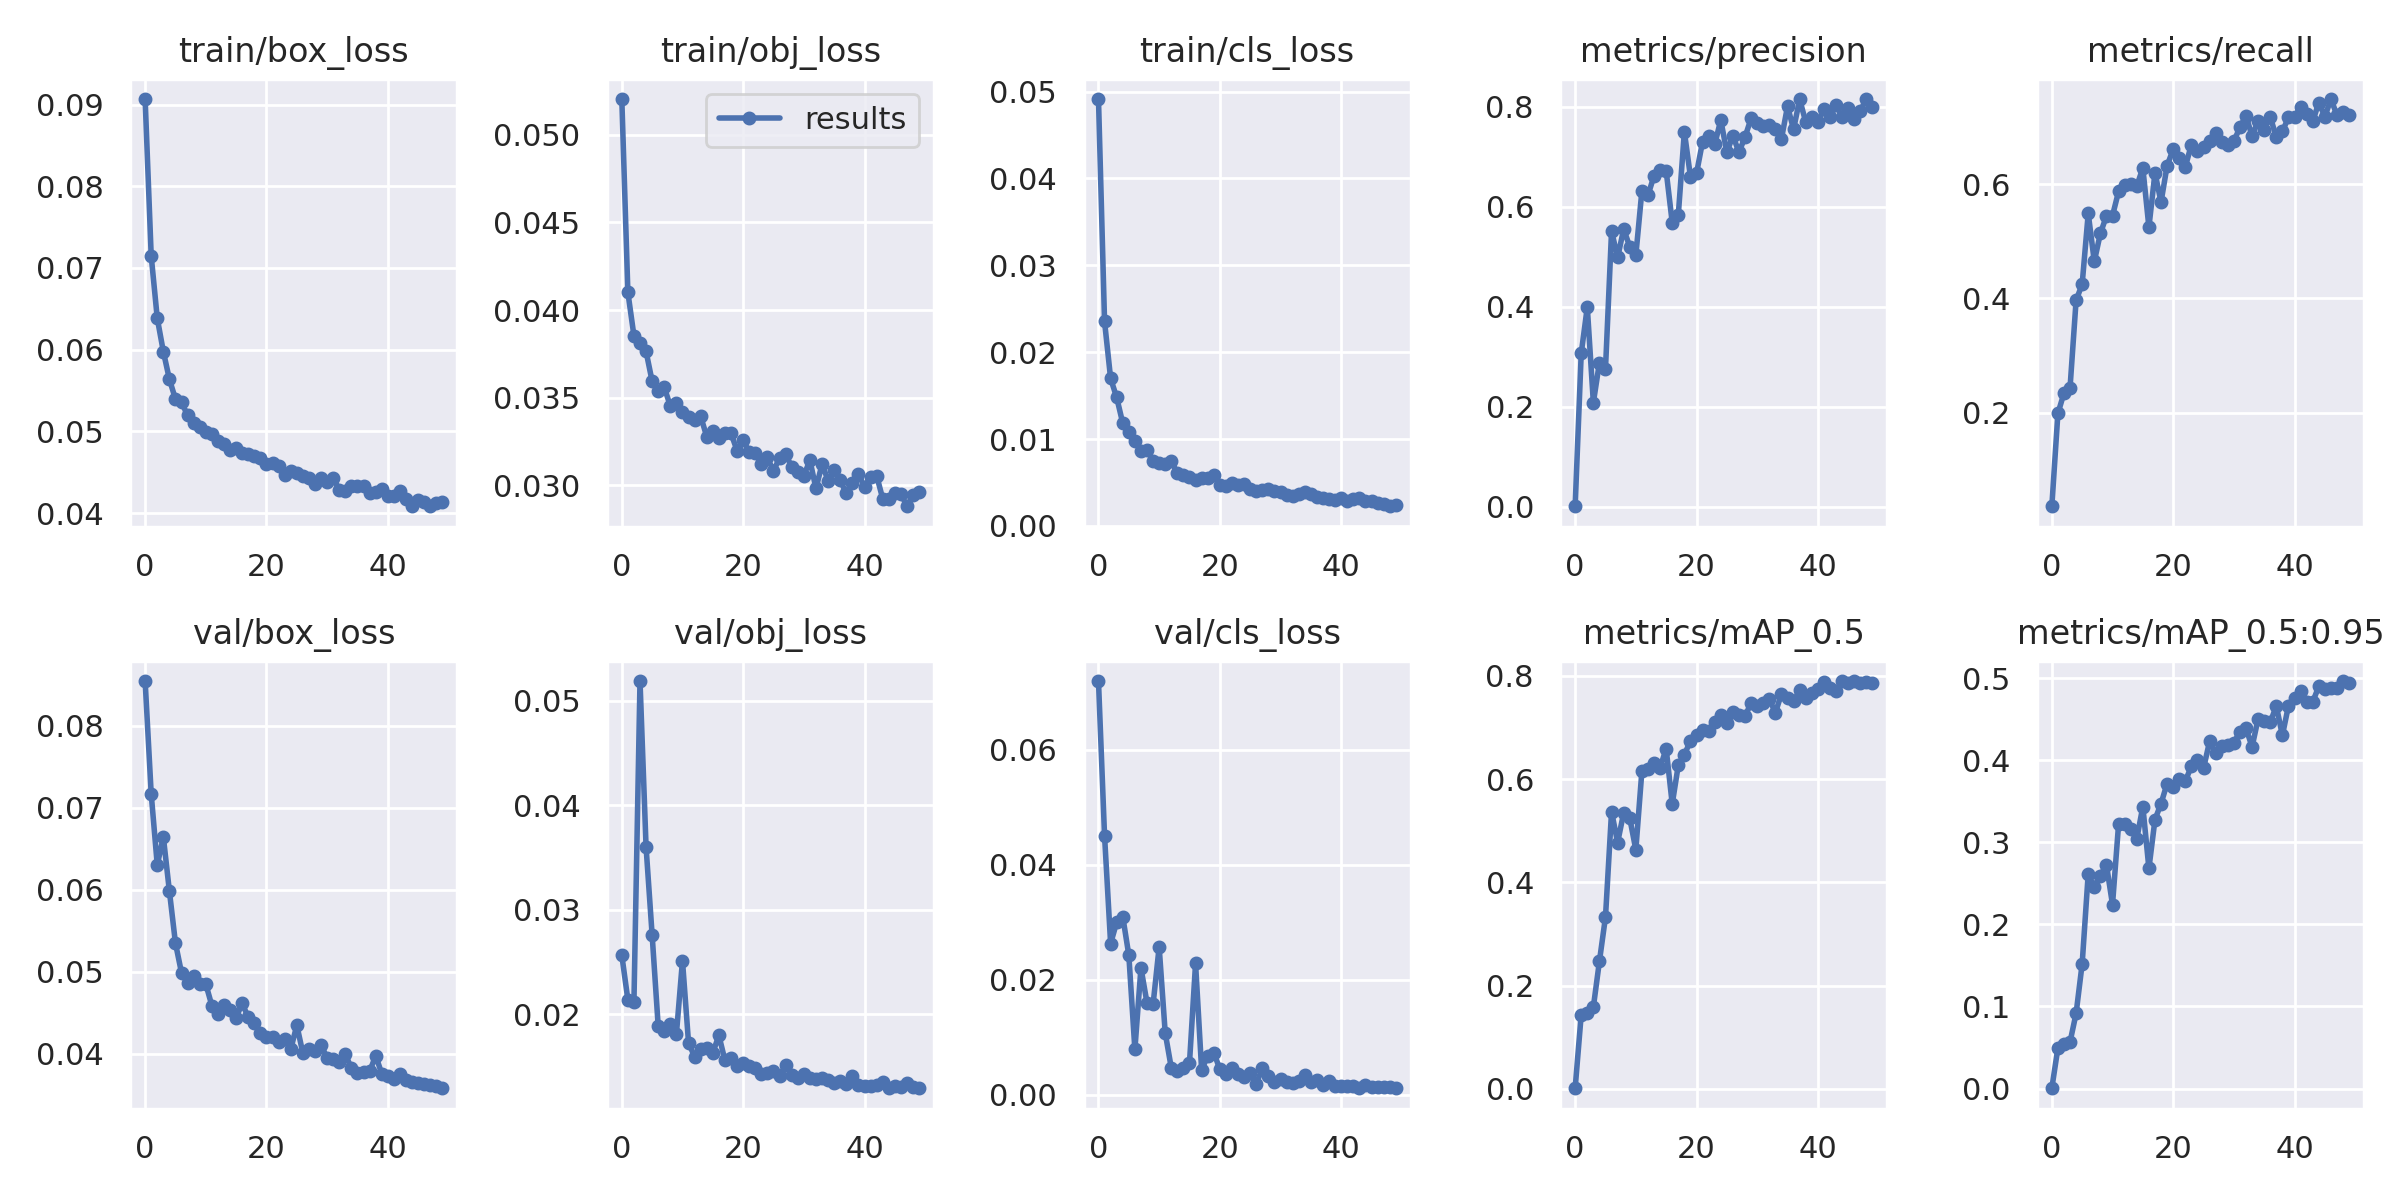

Data behind this chart, as committed beside it:
epoch, train/box_loss, train/obj_loss, train/cls_loss, metrics/precision, metrics/recall, metrics/mAP_0.5, metrics/mAP_0.5:0.95, val/box_loss, val/obj_loss, val/cls_loss, x/lr0, x/lr1, x/lr2
0, 0.09069, 0.05203, 0.04914, 0.001106, 0.03588, 0.001381, 0.0004218, 0.08542, 0.02566, 0.07201, 0.07077, 0.003248, 0.003248
1, 0.07149, 0.04101, 0.02353, 0.3071, 0.1983, 0.1439, 0.04942, 0.07168, 0.02139, 0.04509, 0.04065, 0.006463, 0.006463
2, 0.06384, 0.03853, 0.01698, 0.3995, 0.234, 0.1467, 0.0546, 0.063, 0.0212, 0.02631, 0.01041, 0.009558, 0.009558
3, 0.05977, 0.0381, 0.01479, 0.2084, 0.2432, 0.1586, 0.05674, 0.06643, 0.05187, 0.03001, 0.00946, 0.00946, 0.00946
4, 0.05638, 0.03764, 0.01183, 0.2885, 0.3964, 0.2473, 0.09153, 0.05981, 0.03599, 0.03101, 0.00946, 0.00946, 0.00946
5, 0.05394, 0.03594, 0.01082, 0.2763, 0.4249, 0.3331, 0.152, 0.05347, 0.02758, 0.0243, 0.00928, 0.00928, 0.00928
6, 0.05357, 0.03537, 0.00975, 0.5517, 0.5486, 0.5372, 0.2617, 0.04985, 0.01887, 0.007864, 0.0091, 0.0091, 0.0091
7, 0.05194, 0.0356, 0.008604, 0.4991, 0.4647, 0.4773, 0.2454, 0.04864, 0.01841, 0.02208, 0.00892, 0.00892, 0.00892
8, 0.05102, 0.03453, 0.00873, 0.5555, 0.5136, 0.5351, 0.2593, 0.04953, 0.01904, 0.01597, 0.00874, 0.00874, 0.00874
9, 0.05052, 0.03471, 0.007519, 0.5204, 0.5444, 0.5245, 0.2727, 0.04844, 0.01814, 0.01574, 0.00856, 0.00856, 0.00856
10, 0.04987, 0.0342, 0.007281, 0.5031, 0.5447, 0.4634, 0.2241, 0.04849, 0.02513, 0.02571, 0.00838, 0.00838, 0.00838
11, 0.04973, 0.03391, 0.007172, 0.6322, 0.5872, 0.6159, 0.3218, 0.04586, 0.01727, 0.01073, 0.0082, 0.0082, 0.0082
12, 0.04877, 0.03375, 0.007459, 0.6233, 0.5978, 0.6195, 0.3226, 0.04484, 0.01595, 0.004666, 0.00802, 0.00802, 0.00802
13, 0.04846, 0.03394, 0.006075, 0.6622, 0.5997, 0.6319, 0.3166, 0.04591, 0.01672, 0.004106, 0.00784, 0.00784, 0.00784
14, 0.04773, 0.03279, 0.005882, 0.673, 0.5967, 0.6225, 0.3041, 0.04533, 0.01682, 0.004569, 0.00766, 0.00766, 0.00766
15, 0.04797, 0.03311, 0.005607, 0.672, 0.6283, 0.659, 0.3435, 0.04441, 0.01633, 0.005549, 0.00748, 0.00748, 0.00748
16, 0.04736, 0.03272, 0.005241, 0.5684, 0.5246, 0.5518, 0.2681, 0.04612, 0.01799, 0.02284, 0.0073, 0.0073, 0.0073
17, 0.04727, 0.03297, 0.005484, 0.5841, 0.6198, 0.6272, 0.3275, 0.04442, 0.01561, 0.004324, 0.00712, 0.00712, 0.00712
18, 0.04692, 0.03297, 0.005571, 0.7504, 0.5687, 0.6471, 0.3472, 0.04379, 0.01582, 0.006744, 0.00694, 0.00694, 0.00694
19, 0.04675, 0.03199, 0.005875, 0.6606, 0.6323, 0.6744, 0.3715, 0.04253, 0.01509, 0.007325, 0.00676, 0.00676, 0.00676
20, 0.04603, 0.0326, 0.004772, 0.667, 0.6612, 0.6858, 0.3671, 0.0421, 0.01536, 0.004453, 0.00658, 0.00658, 0.00658
21, 0.04612, 0.03189, 0.004569, 0.7306, 0.646, 0.6949, 0.3769, 0.04204, 0.01511, 0.003541, 0.0064, 0.0064, 0.0064
22, 0.04572, 0.03186, 0.004897, 0.7414, 0.6301, 0.6943, 0.3743, 0.04147, 0.01482, 0.004722, 0.00622, 0.00622, 0.00622
23, 0.04471, 0.0312, 0.004754, 0.7249, 0.6693, 0.7105, 0.3927, 0.04179, 0.01427, 0.003611, 0.00604, 0.00604, 0.00604
24, 0.04519, 0.0316, 0.004838, 0.7739, 0.6585, 0.7241, 0.4007, 0.04054, 0.01435, 0.003097, 0.00586, 0.00586, 0.00586
25, 0.04488, 0.03081, 0.004286, 0.7095, 0.6659, 0.7097, 0.3899, 0.04348, 0.01457, 0.003714, 0.00568, 0.00568, 0.00568
26, 0.04454, 0.03159, 0.004054, 0.7421, 0.6758, 0.7293, 0.4229, 0.04006, 0.0141, 0.001912, 0.0055, 0.0055, 0.0055
27, 0.04423, 0.03182, 0.004148, 0.7098, 0.6888, 0.7239, 0.4087, 0.04058, 0.01518, 0.004563, 0.00532, 0.00532, 0.00532
28, 0.04356, 0.03104, 0.004219, 0.7398, 0.6739, 0.7215, 0.4173, 0.04036, 0.01421, 0.003164, 0.00514, 0.00514, 0.00514
29, 0.0443, 0.03076, 0.003991, 0.7774, 0.6693, 0.7485, 0.4186, 0.04107, 0.01391, 0.002219, 0.00496, 0.00496, 0.00496
30, 0.04381, 0.03055, 0.003877, 0.7681, 0.6754, 0.7427, 0.4212, 0.03947, 0.0143, 0.002799, 0.00478, 0.00478, 0.00478
31, 0.04429, 0.03144, 0.003612, 0.7623, 0.6994, 0.7476, 0.4346, 0.0393, 0.01388, 0.002205, 0.0046, 0.0046, 0.0046
32, 0.04285, 0.02983, 0.003507, 0.7649, 0.7201, 0.7555, 0.439, 0.03904, 0.01379, 0.002052, 0.00442, 0.00442, 0.00442
33, 0.04272, 0.03121, 0.003718, 0.7559, 0.6842, 0.7285, 0.4161, 0.03993, 0.01392, 0.002407, 0.00424, 0.00424, 0.00424
34, 0.04326, 0.03028, 0.003968, 0.7362, 0.7107, 0.7652, 0.4503, 0.03822, 0.01374, 0.003345, 0.00406, 0.00406, 0.00406
35, 0.04329, 0.03087, 0.003669, 0.8013, 0.6956, 0.7574, 0.4471, 0.0377, 0.01345, 0.002209, 0.00388, 0.00388, 0.00388
36, 0.04331, 0.03029, 0.003298, 0.7553, 0.7181, 0.7506, 0.4462, 0.03783, 0.01366, 0.002562, 0.0037, 0.0037, 0.0037
37, 0.0425, 0.02955, 0.003234, 0.8155, 0.6821, 0.7726, 0.4659, 0.03784, 0.01333, 0.001646, 0.00352, 0.00352, 0.00352
38, 0.0426, 0.03015, 0.003095, 0.77, 0.6924, 0.7581, 0.4301, 0.03975, 0.01411, 0.002394, 0.00334, 0.00334, 0.00334
39, 0.043, 0.03065, 0.002937, 0.7805, 0.717, 0.766, 0.4662, 0.03757, 0.01329, 0.001505, 0.00316, 0.00316, 0.00316
40, 0.04212, 0.02993, 0.003212, 0.7705, 0.7179, 0.7742, 0.4753, 0.03731, 0.01317, 0.001535, 0.00298, 0.00298, 0.00298
41, 0.04213, 0.03048, 0.002927, 0.7959, 0.7346, 0.7887, 0.4838, 0.03697, 0.01312, 0.001446, 0.0028, 0.0028, 0.0028
42, 0.04272, 0.03056, 0.003099, 0.78, 0.7231, 0.7769, 0.4709, 0.03757, 0.01322, 0.001518, 0.00262, 0.00262, 0.00262
43, 0.04176, 0.02925, 0.003222, 0.8031, 0.7099, 0.7708, 0.471, 0.03684, 0.01353, 0.00114, 0.00244, 0.00244, 0.00244
44, 0.04086, 0.02921, 0.002856, 0.7809, 0.7429, 0.7901, 0.4898, 0.0365, 0.01294, 0.001597, 0.00226, 0.00226, 0.00226
45, 0.04154, 0.02956, 0.002923, 0.7979, 0.7183, 0.7864, 0.4869, 0.03638, 0.01315, 0.001292, 0.00208, 0.00208, 0.00208
46, 0.0414, 0.02953, 0.002591, 0.7755, 0.7491, 0.7894, 0.4877, 0.03636, 0.0131, 0.001354, 0.0019, 0.0019, 0.0019
47, 0.04083, 0.02882, 0.002553, 0.7926, 0.7208, 0.7854, 0.4876, 0.03622, 0.01342, 0.001266, 0.00172, 0.00172, 0.00172
48, 0.04126, 0.02943, 0.00227, 0.8159, 0.7267, 0.7883, 0.4964, 0.03605, 0.01304, 0.001266, 0.00154, 0.00154, 0.00154
49, 0.04137, 0.02961, 0.002406, 0.8003, 0.7214, 0.7868, 0.4939, 0.03579, 0.01299, 0.001118, 0.00136, 0.00136, 0.00136
